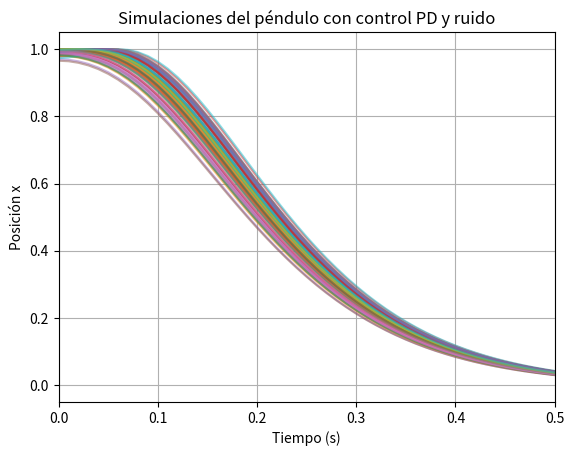

Here is the Python script that generated this plot:
import numpy as np
from scipy.integrate import solve_ivp
import matplotlib.pyplot as plt

def single_pendulum(t, y, L, m, g, Kp, Kd):
    theta, theta_dot = y
    theta_ddot = (-g * np.sin(theta)) / L
    theta_eq = 0.0
    theta_dot_eq = 0.0
    u = Kp * (theta_eq - theta) + Kd * (theta_dot_eq - theta_dot)
    theta_ddot += u
    return [theta_dot, theta_ddot]

def add_noise(y0, noise_level):
    y0_with_noise = y0.copy()
    y0_with_noise[0] += np.random.normal(scale=noise_level)
    y0_with_noise[1] += np.random.normal(scale=noise_level)
    return y0_with_noise

L = 1.0
m = 1.0
g = 9.81
theta_0 = np.pi / 2
theta_dot_0 = 0
y0 = [theta_0, theta_dot_0]
Kp = 100.0
Kd = 20.0

t_0 = 0.0
t_f = 10.0
n = 100
dt = 0.01
sigma = 0.1

w_random = np.random.normal(0, sigma, size=(n, int((t_f - t_0) / dt)))

x_trace = []

for i in range(n):
    y0_with_noise = add_noise(y0, noise_level=sigma)
    t_span = (t_0, t_f)
    t_eval = np.linspace(t_0, t_f, int((t_f - t_0) / dt) + 1)
    sol = solve_ivp(single_pendulum, t_span, y0_with_noise, args=(L, m, g, Kp, Kd), t_eval=t_eval)
    theta = sol.y[0]
    x = L * np.sin(theta)
    x_trace.append(x)

fig, ax = plt.subplots()
for i in range(n):
    ax.plot(t_0 + dt * np.arange(len(x_trace[i])), x_trace[i], alpha=0.5)
ax.set_xlabel('Tiempo (s)')
ax.set_xlim(0, 0.5)
ax.set_ylabel('Posición x')
ax.set_title('Simulaciones del péndulo con control PD y ruido')
ax.grid(True)
plt.show()
